Run: headless pygame with SDL's dummy video driver; simulated clock (each Clock.tick advances the game by its frame time, no real sleeping); random seed 0; keys injected as events and as key.get_pressed() state; no mouse input.
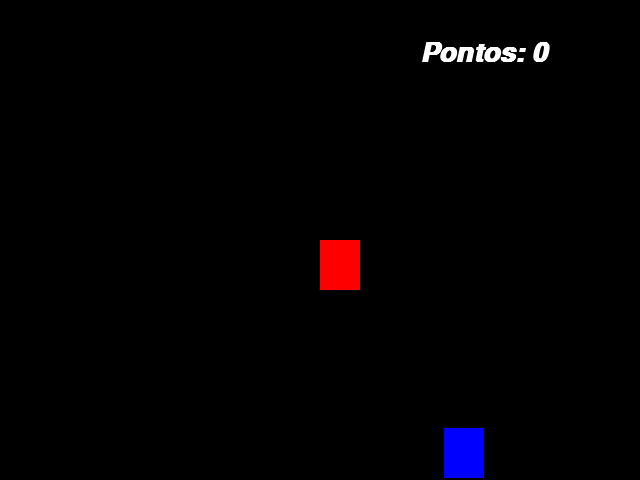
Frame 1 of 4 · flips 1–60 · no input
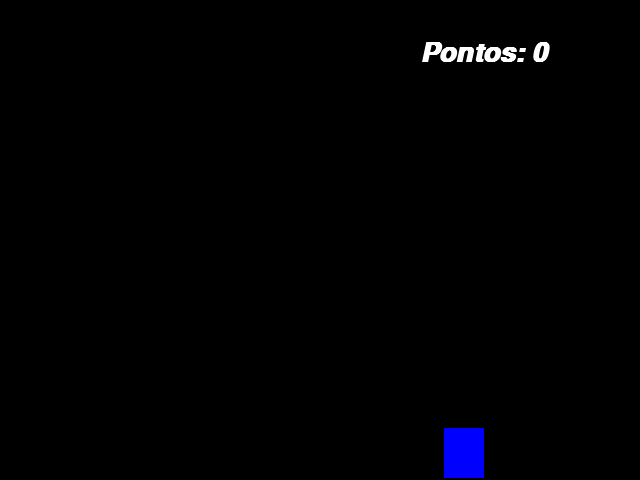
Frame 2 of 4 · flips 61–180 · tapped SPACE, RETURN · held RIGHT (→), D
Frame 3 of 4 · flips 181–300 · held DOWN (↓), S · screen unchanged from frame 2, image omitted
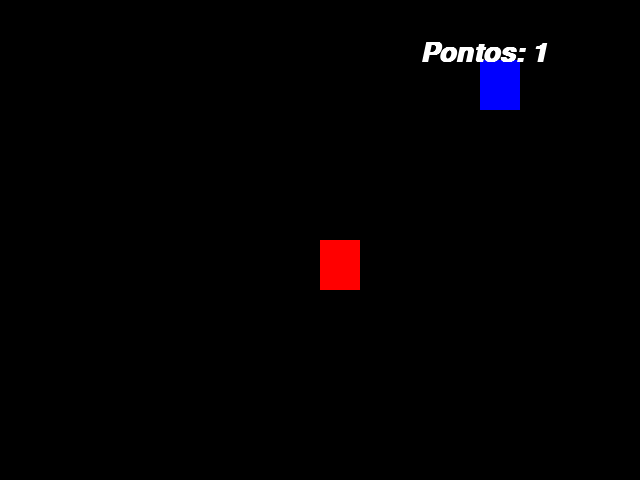
Frame 4 of 4 · flips 301–420 · held LEFT (←), A, UP (↑), W

The pygame program that drew these frames:

import pygame
from pygame.locals import *
from sys import exit
from random import randint

pygame.init()
pygame.font.init()

largura = 640
altura = 480
x = largura/2
y = altura/2

'''Reseta a posição do ret_azul aleatoriamente
ao iniciar o jogo'''
x_azul = randint(50, 600)
y_azul = randint(40, 430)
#Altura e largura dos retangulos
A = 40
L = 50

fonte = pygame.font.SysFont('Arial', 40, True, True)
pontos = 0

tela = pygame.display.set_mode((largura, altura))
pygame.display.set_caption('Inserindo textos e pontuações')
relogio = pygame.time.Clock()

while True:
    
    relogio.tick(120)
    tela.fill((0,0,0))
    mensagem = f'Pontos: {pontos}'
    texto_formatado = fonte.render(mensagem, True, (255,255,255))
    
    for event in pygame.event.get():
        if event.type == QUIT:
            pygame.quit()
            exit()
    
    #Controles
        '''if event.type == KEYDOWN:
            if event.key == K_LEFT:
                x = x - 20
            if event.key == K_RIGHT:
                x = x + 20
            if event.key == K_UP:#Lembre que o cartesiano esta de ponta cabeça!
                y = y - 20
            if event.key == K_DOWN:
                y = y + 20'''
                
    if pygame.key.get_pressed()[K_LEFT]:
        x = x - 5
    if pygame.key.get_pressed()[K_RIGHT]:
        x = x + 5
    if pygame.key.get_pressed()[K_UP]:
        y = y - 5
    if pygame.key.get_pressed()[K_DOWN]:
        y = y + 5
    
    #Cria os retângulos na tela    
    ret_vermelho = pygame.draw.rect(tela, (255,0,0), (x, y, A, L))
    ret_azul = pygame.draw.rect(tela, (0,0,255), (x_azul, y_azul, A, L))
    
    if ret_vermelho.colliderect(ret_azul):
        
        x_azul = randint(50, 600)
        y_azul = randint(40, 430)
        pontos = pontos + 1
    
    tela.blit(texto_formatado, (420,40))
    pygame.display.update()
